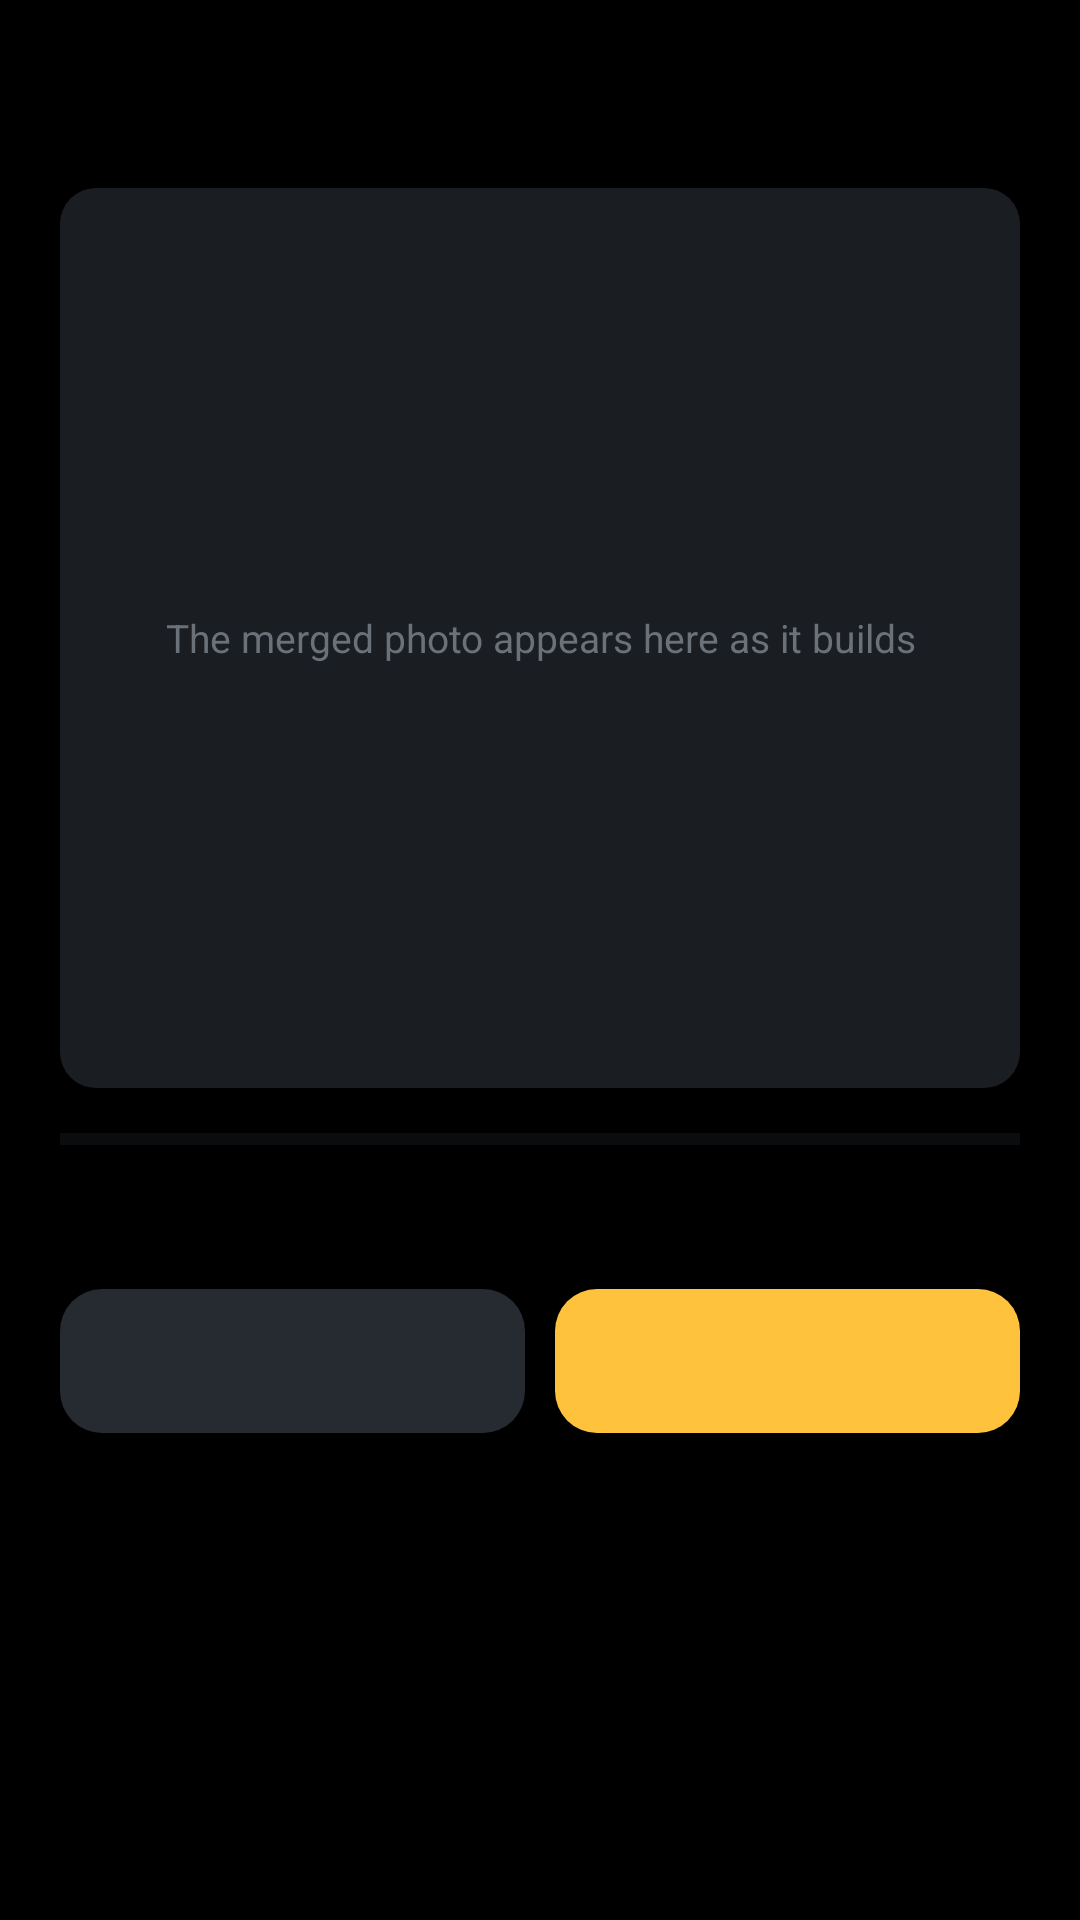

Here is an Android app screen rendered from its layout file. Give the layout XML and the strings, colors and styles it references.
<!-- AndroidManifest.xml: application theme Theme.MacroStack -->
<!-- res/layout/sheet_stacking.xml -->
<?xml version="1.0" encoding="utf-8"?>
<LinearLayout xmlns:android="http://schemas.android.com/apk/res/android"
    android:layout_width="match_parent"
    android:layout_height="wrap_content"
    android:orientation="vertical"
    android:paddingLeft="20dp"
    android:paddingRight="20dp"
    android:paddingBottom="8dp">

    <TextView
        android:id="@+id/stackingTitle"
        style="@style/SheetTitle" />

    <TextView
        android:id="@+id/stackingSubtitle"
        style="@style/SheetHint"
        android:layout_marginTop="0dp"
        android:textColor="@color/text_secondary"
        android:textSize="13sp" />

    <FrameLayout
        android:id="@+id/stackingImageFrame"
        android:layout_width="match_parent"
        android:layout_height="300dp"
        android:layout_marginTop="14dp"
        android:background="@drawable/bg_segmented">

        <ImageView
            android:id="@+id/stackingImage"
            android:layout_width="match_parent"
            android:layout_height="match_parent"
            android:contentDescription="@string/stacked_preview"
            android:scaleType="fitCenter" />

        <TextView
            android:id="@+id/stackingPlaceholder"
            android:layout_width="wrap_content"
            android:layout_height="wrap_content"
            android:layout_gravity="center"
            android:gravity="center"
            android:text="@string/stacking_preview_soon"
            android:textColor="@color/text_tertiary"
            android:textSize="13sp" />
    </FrameLayout>

    <ProgressBar
        android:id="@+id/stackingProgress"
        style="?android:attr/progressBarStyleHorizontal"
        android:layout_width="match_parent"
        android:layout_height="6dp"
        android:layout_marginTop="14dp"
        android:max="1000"
        android:progressBackgroundTint="@color/surface_high"
        android:progressTint="@color/accent" />

    <TextView
        android:id="@+id/stackingStatus"
        android:layout_width="match_parent"
        android:layout_height="wrap_content"
        android:layout_marginTop="10dp"
        android:fontFeatureSettings="tnum"
        android:lineSpacingExtra="2dp"
        android:textColor="@color/text"
        android:textSize="14sp" />

    <LinearLayout
        android:layout_width="match_parent"
        android:layout_height="wrap_content"
        android:layout_marginTop="18dp"
        android:orientation="horizontal">

        <TextView
            android:id="@+id/stackingSecondary"
            style="@style/SheetButton" />

        <Space
            android:id="@+id/stackingButtonGap"
            android:layout_width="10dp"
            android:layout_height="1dp" />

        <TextView
            android:id="@+id/stackingPrimary"
            style="@style/SheetButton.Primary" />
    </LinearLayout>
</LinearLayout>
<!-- resources referenced by this layout -->
<resources>
  <color name="accent">#FFFFC23D</color>
  <color name="surface_high">#FF262A31</color>
  <color name="text">#FFF4F5F7</color>
  <color name="text_secondary">#FFA0A6AE</color>
  <color name="text_tertiary">#FF6B7179</color>
  <!-- drawable bg_segmented (drawable) -->
  <?xml version="1.0" encoding="utf-8"?>
  <shape xmlns:android="http://schemas.android.com/apk/res/android">
      <solid android:color="@color/surface" />
      <corners android:radius="12dp" />
  </shape>
  <string name="stacked_preview">Stacked photo</string>
  <string name="stacking_preview_soon">The merged photo appears here as it builds</string>
  <style name="SheetButton">
          <item name="android:layout_width">0dp</item>
          <item name="android:layout_height">48dp</item>
          <item name="android:layout_weight">1</item>
          <item name="android:background">@drawable/bg_button_tonal</item>
          <item name="android:gravity">center</item>
          <item name="android:textSize">14sp</item>
          <item name="android:fontFamily">sans-serif-medium</item>
          <item name="android:textColor">@color/text</item>
          <item name="android:clickable">true</item>
          <item name="android:focusable">true</item>
      </style>
  <style name="SheetButton.Primary">
          <item name="android:background">@drawable/bg_button_primary</item>
          <item name="android:textColor">@color/on_accent</item>
      </style>
  <style name="SheetHint">
          <item name="android:layout_width">match_parent</item>
          <item name="android:layout_height">wrap_content</item>
          <item name="android:layout_marginTop">6dp</item>
          <item name="android:textSize">12sp</item>
          <item name="android:lineSpacingExtra">2dp</item>
          <item name="android:textColor">@color/text_tertiary</item>
      </style>
  <style name="SheetTitle">
          <item name="android:layout_width">match_parent</item>
          <item name="android:layout_height">wrap_content</item>
          <item name="android:textSize">20sp</item>
          <item name="android:fontFamily">sans-serif-medium</item>
          <item name="android:textColor">@color/text</item>
          <item name="android:layout_marginBottom">4dp</item>
      </style>
  <style name="Theme.MacroStack" parent="android:Theme.Material.NoActionBar">
          <item name="android:windowBackground">@color/bg</item>
          <item name="android:colorAccent">@color/accent</item>
          <item name="android:colorPrimary">@color/panel</item>
          <item name="android:colorControlActivated">@color/accent</item>
          <item name="android:statusBarColor">@android:color/transparent</item>
          <item name="android:navigationBarColor">@android:color/transparent</item>
          <item name="android:windowLightStatusBar">false</item>
      </style>
  <color name="surface">#FF1A1D22</color>
  <!-- drawable bg_button_tonal (drawable) -->
  <?xml version="1.0" encoding="utf-8"?>
  <ripple xmlns:android="http://schemas.android.com/apk/res/android" android:color="#26FFFFFF">
      <item>
          <shape>
              <solid android:color="@color/surface_high" />
              <corners android:radius="14dp" />
          </shape>
      </item>
  </ripple>
  <!-- drawable bg_button_primary (drawable) -->
  <?xml version="1.0" encoding="utf-8"?>
  <ripple xmlns:android="http://schemas.android.com/apk/res/android" android:color="#33000000">
      <item>
          <shape>
              <solid android:color="@color/accent" />
              <corners android:radius="14dp" />
          </shape>
      </item>
  </ripple>
  <color name="on_accent">#FF141414</color>
  <color name="bg">#FF000000</color>
  <color name="panel">#FF0F1114</color>
</resources>
